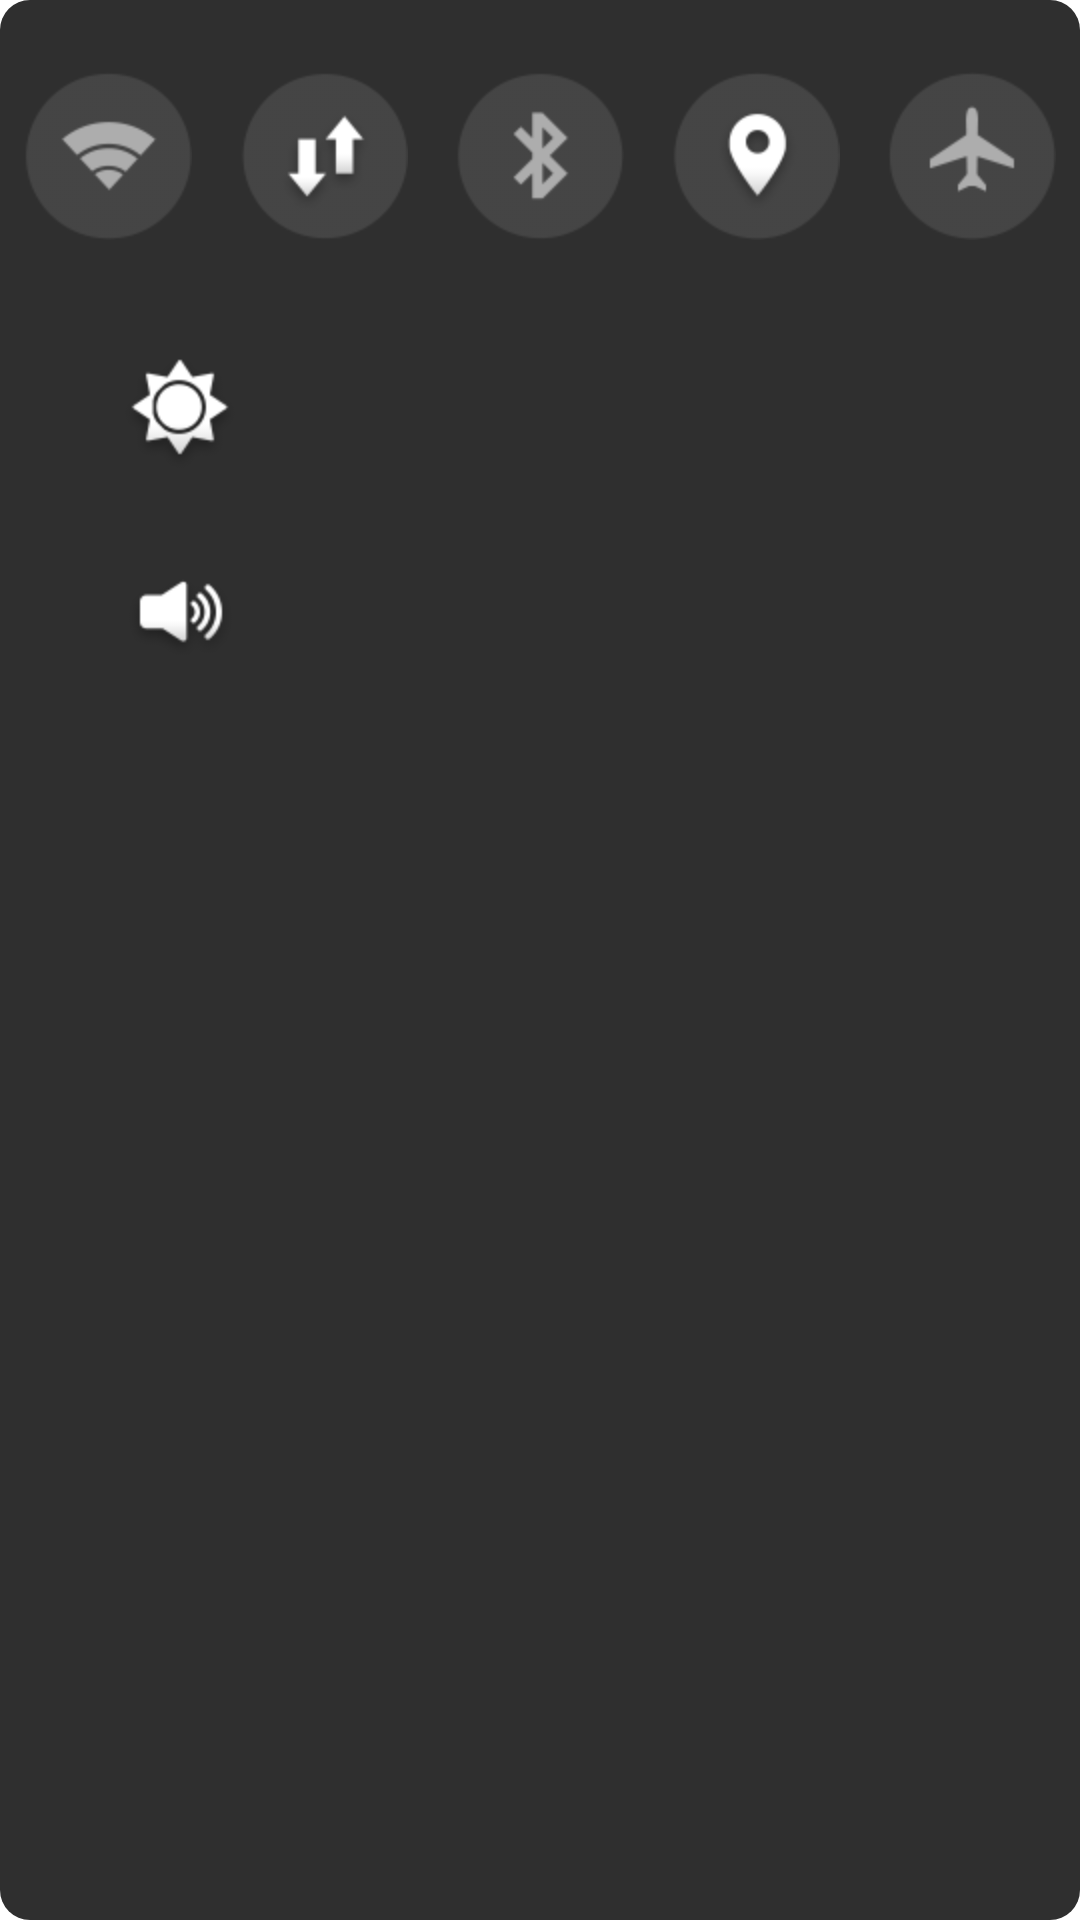

Android layout source for this screen:
<!-- AndroidManifest.xml: activity theme ThemeQuickSettingDialog -->
<!-- res/layout/activity_quick_setting.xml -->
<?xml version="1.0" encoding="utf-8"?>
<LinearLayout xmlns:android="http://schemas.android.com/apk/res/android"
    android:layout_width="@dimen/quick_setting_total_width"
    android:layout_height="@dimen/quick_setting_total_height"
    android:background="@drawable/shape_quick_setting_bg"
    android:orientation="vertical" >

    <LinearLayout
        android:layout_width="match_parent"
        android:layout_height="wrap_content"
        android:layout_marginLeft="@dimen/quick_setting_layout_switch_margin_left_right"
        android:layout_marginRight="@dimen/quick_setting_layout_switch_margin_left_right"
        android:layout_marginTop="@dimen/quick_setting_layout_switch_margin_top"
        android:orientation="horizontal" >

        <ImageView
            android:id="@+id/imageWifi"
            android:layout_width="@dimen/quick_setting_icon_edge_length"
            android:layout_height="@dimen/quick_setting_icon_edge_length"
            android:layout_weight="1"
            android:background="?android:attr/selectableItemBackgroundBorderless"
            android:contentDescription="@null"
            android:src="@drawable/quick_setting_wifi_off" />

        <ImageView
            android:id="@+id/imageData"
            android:layout_width="@dimen/quick_setting_icon_edge_length"
            android:layout_height="@dimen/quick_setting_icon_edge_length"
            android:layout_weight="1"
            android:background="?android:attr/selectableItemBackgroundBorderless"
            android:contentDescription="@null"
            android:src="@drawable/quick_setting_data_on"
            android:visibility="visible" />

        <ImageView
            android:id="@+id/imageBluetooth"
            android:layout_width="@dimen/quick_setting_icon_edge_length"
            android:layout_height="@dimen/quick_setting_icon_edge_length"
            android:layout_weight="1"
            android:background="?android:attr/selectableItemBackgroundBorderless"
            android:contentDescription="@null"
            android:src="@drawable/quick_setting_bluetooth_off" />

        <ImageView
            android:id="@+id/imageLocation"
            android:layout_width="@dimen/quick_setting_icon_edge_length"
            android:layout_height="@dimen/quick_setting_icon_edge_length"
            android:layout_weight="1"
            android:background="?android:attr/selectableItemBackground"
            android:contentDescription="@null"
            android:src="@drawable/quick_setting_gps_on" />

        <ImageView
            android:id="@+id/imageAirplane"
            android:layout_width="@dimen/quick_setting_icon_edge_length"
            android:layout_height="@dimen/quick_setting_icon_edge_length"
            android:layout_weight="1"
            android:background="?android:attr/selectableItemBackground"
            android:contentDescription="@null"
            android:src="@drawable/quick_setting_airplane_off" />
    </LinearLayout>

    <RelativeLayout
        android:layout_width="match_parent"
        android:layout_height="wrap_content"
        android:layout_marginLeft="@dimen/quick_setting_seekbar_icon_margin_left"
        android:layout_marginRight="@dimen/quick_setting_seekbar_icon_margin_left"
        android:layout_marginTop="@dimen/quick_setting_bright_seekbar_margin_top" >

        <ImageView
            android:id="@+id/imageBrightness"
            android:layout_width="wrap_content"
            android:layout_height="wrap_content"
            android:layout_alignParentLeft="true"
            android:layout_centerVertical="true"
            android:contentDescription="@null"
            android:src="@drawable/quick_setting_brightness" />

        <SeekBar
            android:id="@+id/seekBarBright"
            android:layout_width="match_parent"
            android:layout_height="wrap_content"
            android:layout_alignParentRight="true"
            android:layout_centerVertical="true"
            android:layout_margin="5dp"
            android:layout_toRightOf="@id/imageBrightness"
            android:max="250" />
    </RelativeLayout>

    <RelativeLayout
        android:layout_width="match_parent"
        android:layout_height="wrap_content"
        android:layout_marginLeft="@dimen/quick_setting_seekbar_icon_margin_left"
        android:layout_marginRight="@dimen/quick_setting_seekbar_icon_margin_left"
        android:layout_marginTop="@dimen/quick_setting_volume_seekbar_margin_top" >

        <ImageView
            android:id="@+id/imageVolumeIcon"
            android:layout_width="wrap_content"
            android:layout_height="wrap_content"
            android:layout_alignParentLeft="true"
            android:layout_centerVertical="true"
            android:contentDescription="@null"
            android:src="@drawable/quick_setting_volume" />

        <SeekBar
            android:id="@+id/seekBarVolume"
            android:layout_width="match_parent"
            android:layout_height="wrap_content"
            android:layout_alignParentRight="true"
            android:layout_centerVertical="true"
            android:layout_margin="5dp"
            android:layout_toRightOf="@id/imageVolumeIcon"
            android:max="15" />
    </RelativeLayout>

</LinearLayout>
<!-- resources referenced by this layout -->
<resources>
  <dimen name="quick_setting_bright_seekbar_margin_top">36dp</dimen>
  <dimen name="quick_setting_icon_edge_length">56dp</dimen>
  <dimen name="quick_setting_layout_switch_margin_top">24dp</dimen>
  <dimen name="quick_setting_seekbar_icon_margin_left">40dp</dimen>
  <dimen name="quick_setting_total_height">248dp</dimen>
  <dimen name="quick_setting_total_width">550dp</dimen>
  <dimen name="quick_setting_volume_seekbar_margin_top">28dp</dimen>
  <!-- drawable quick_setting_airplane_off: png bitmap (drawable-hdpi, 20944 bytes) -->
  <!-- drawable quick_setting_bluetooth_off: png bitmap (drawable-hdpi, 20572 bytes) -->
  <!-- drawable quick_setting_brightness: png bitmap (drawable-hdpi, 109077 bytes) -->
  <!-- drawable quick_setting_data_on: png bitmap (drawable-hdpi, 21461 bytes) -->
  <!-- drawable quick_setting_gps_on: png bitmap (drawable-hdpi, 21777 bytes) -->
  <!-- drawable quick_setting_volume: png bitmap (drawable-hdpi, 108341 bytes) -->
  <!-- drawable quick_setting_wifi_off: png bitmap (drawable-hdpi, 21819 bytes) -->
  <!-- drawable shape_quick_setting_bg (drawable) -->
  <?xml version="1.0" encoding="utf-8"?>
  <shape xmlns:android="http://schemas.android.com/apk/res/android"
      android:shape="rectangle" >
  
      <solid android:color="#2f2f2f" />
  
      <corners android:radius="10dp" />
  
  </shape>
  <style name="ThemeQuickSettingDialog" parent="@android:style/Animation.Dialog">
          <item name="android:width">550dp</item>
          <item name="android:height">266dp</item>
          <item name="android:windowCloseOnTouchOutside">true</item>
          <item name="android:windowNoTitle">true</item>
          <item name="android:windowIsFloating">true</item>
          <item name="android:windowIsTranslucent">true</item>
          <item name="android:backgroundDimEnabled">true</item>
          <item name="android:windowActionBar">false</item>
          <item name="android:windowBackground">@android:color/transparent</item>
          <item name="android:windowFrame">@null</item>
          <item name="android:background">@android:color/transparent</item>
          <item name="android:layout_width">fill_parent</item>
      </style>
</resources>
